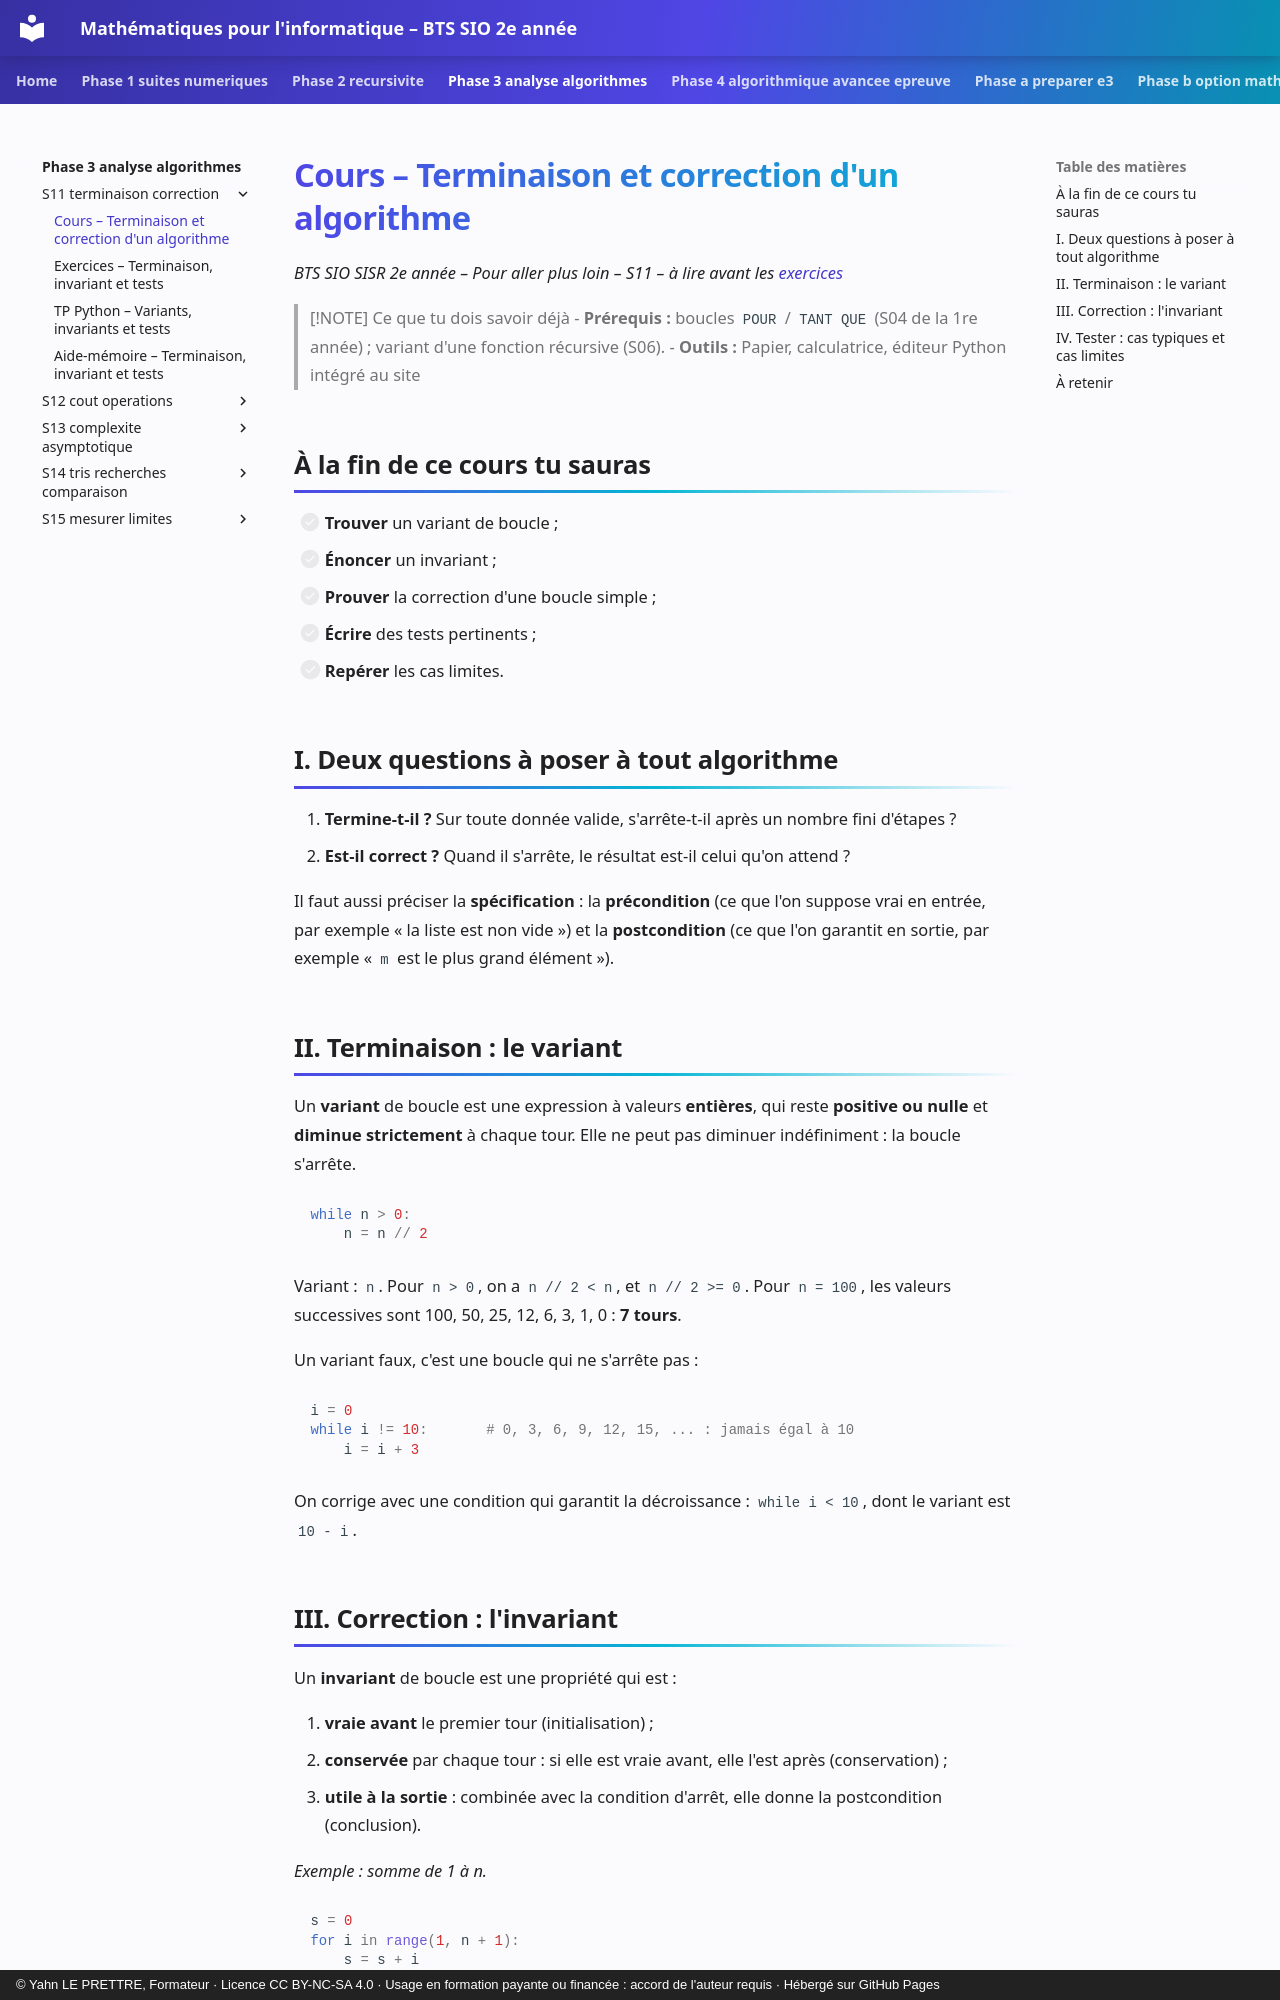

repository: YahnLP/bts2-sio-sisr--math_algo · page: phase-3-analyse-algorithmes/S11-terminaison-correction/01-cours/index.html · generator: mkdocs · copyright: © Yahn LE PRETTRE, Formateur · Licence CC BY-NC-SA 4.0 · Usage en formation payante ou financée : accord de l'auteur requis · Hébergé sur GitHub Pages

# Cours – Terminaison et correction d'un algorithme

*BTS SIO SISR 2e année – Pour aller plus loin – S11 – à lire avant les [exercices](02-exercices.md)*

> [!NOTE] Ce que tu dois savoir déjà
> - **Prérequis :** boucles `POUR` / `TANT QUE` (S04 de la 1re année) ; variant d'une fonction récursive (S06).
> - **Outils :** Papier, calculatrice, éditeur Python intégré au site

## À la fin de ce cours tu sauras

- [ ] **Trouver** un variant de boucle ;
- [ ] **Énoncer** un invariant ;
- [ ] **Prouver** la correction d'une boucle simple ;
- [ ] **Écrire** des tests pertinents ;
- [ ] **Repérer** les cas limites.

## I. Deux questions à poser à tout algorithme

1. **Termine-t-il ?** Sur toute donnée valide, s'arrête-t-il après un nombre fini d'étapes ?
2. **Est-il correct ?** Quand il s'arrête, le résultat est-il celui qu'on attend ?

Il faut aussi préciser la **spécification** : la **précondition** (ce que l'on suppose vrai en entrée, par exemple « la liste est non vide ») et la **postcondition** (ce que l'on garantit en sortie, par exemple « `m` est le plus grand élément »).

## II. Terminaison : le variant

Un **variant** de boucle est une expression à valeurs **entières**, qui reste **positive ou nulle** et **diminue strictement** à chaque tour. Elle ne peut pas diminuer indéfiniment : la boucle s'arrête.

```python
while n > 0:
    n = n // 2
```

Variant : `n`. Pour `n > 0`, on a `n // 2 < n`, et `n // 2 >= 0`. Pour `n = 100`, les valeurs successives sont 100, 50, 25, 12, 6, 3, 1, 0 : **7 tours**.

Un variant faux, c'est une boucle qui ne s'arrête pas :

```python
i = 0
while i != 10:       # 0, 3, 6, 9, 12, 15, ... : jamais égal à 10
    i = i + 3
```

On corrige avec une condition qui garantit la décroissance : `while i < 10`, dont le variant est `10 - i`.
